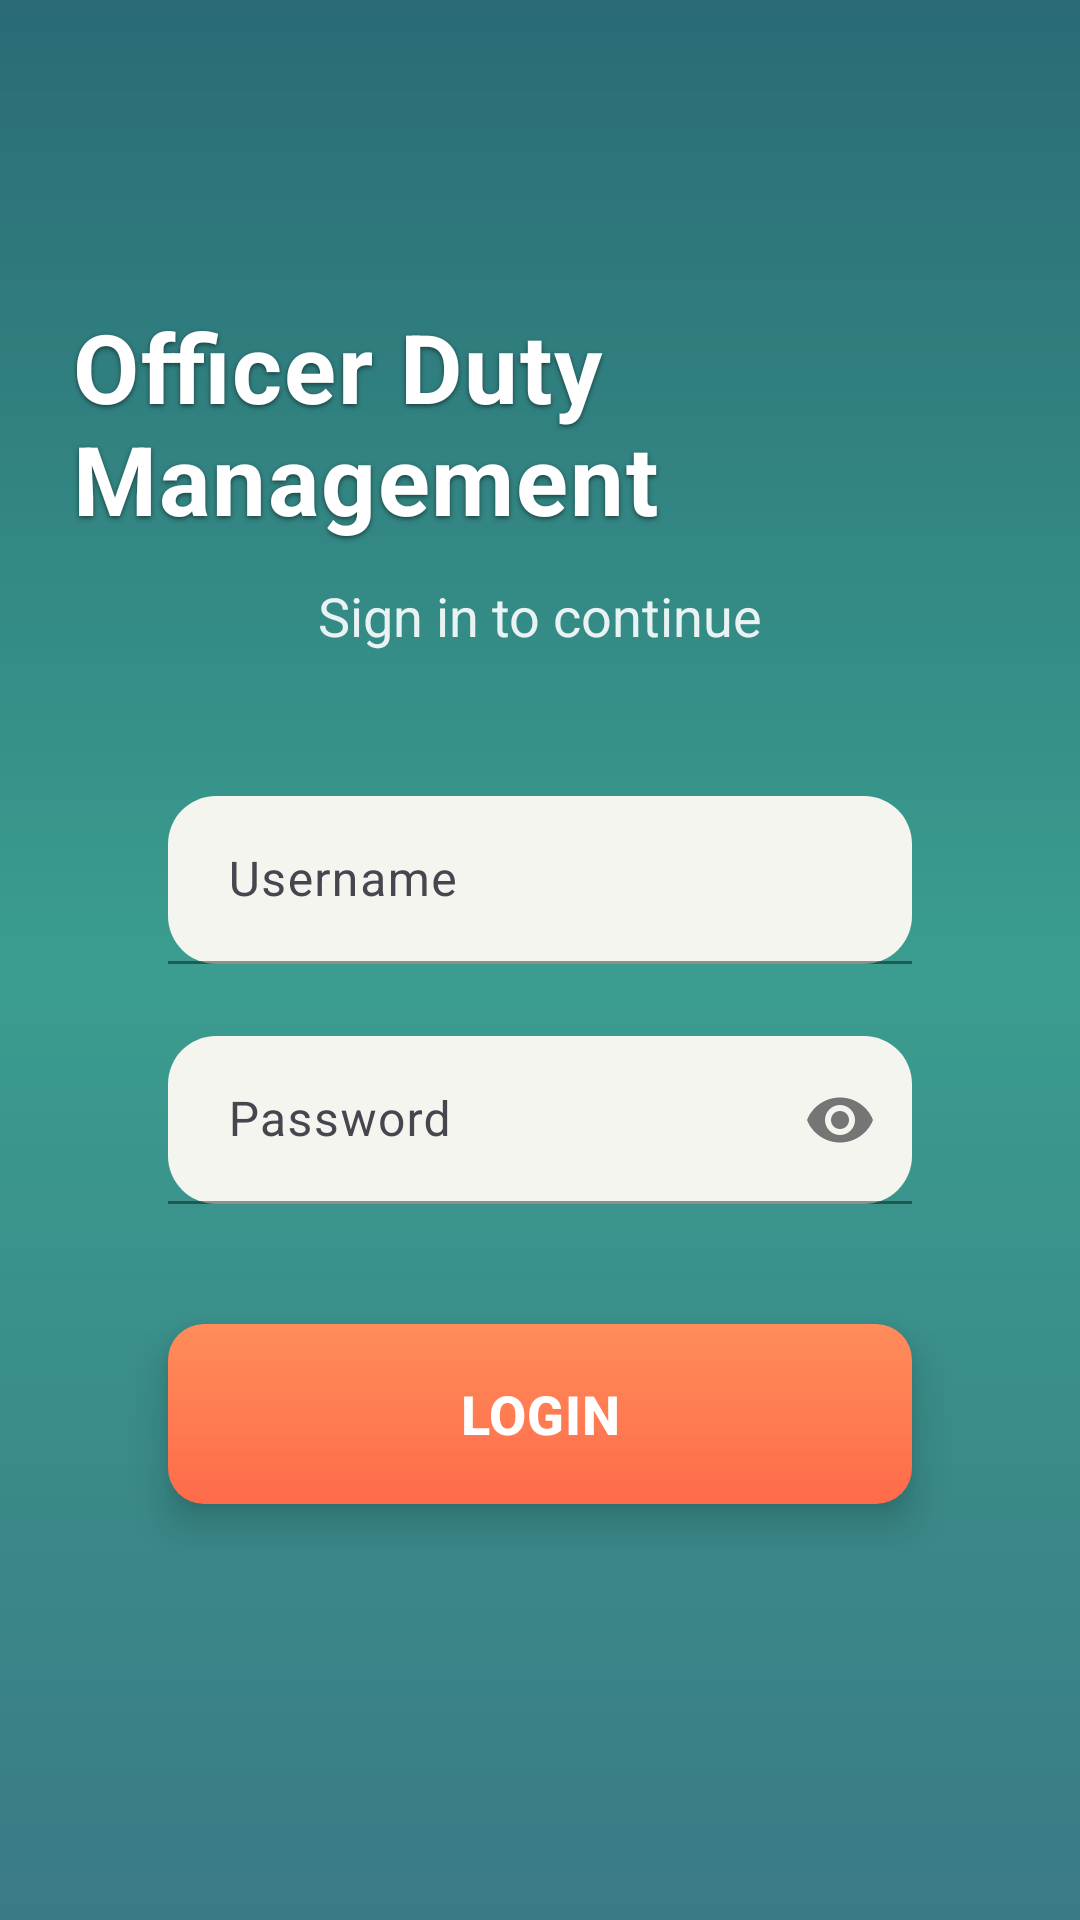

Here is an Android app screen rendered from its layout file. Give the layout XML and the strings, colors and styles it references.
<!-- AndroidManifest.xml: application theme Theme.OfficerDutyManagement -->
<!-- res/layout/activity_login.xml -->
<?xml version="1.0" encoding="utf-8"?>
<FrameLayout xmlns:android="http://schemas.android.com/apk/res/android"
    xmlns:app="http://schemas.android.com/apk/res-auto"
    xmlns:tools="http://schemas.android.com/tools"
    android:layout_width="match_parent"
    android:layout_height="match_parent"
    android:background="@drawable/gradient_background_login"
    tools:context=".LoginActivity">

<androidx.constraintlayout.widget.ConstraintLayout
    android:id="@+id/main"
    android:layout_width="match_parent"
    android:layout_height="match_parent"
    android:padding="24dp">

    
    <TextView
        android:id="@+id/textViewTitle"
        android:layout_width="wrap_content"
        android:layout_height="wrap_content"
        android:text="Officer Duty Management"
        android:textColor="@color/text_on_gradient"
        android:textSize="32sp"
        android:textStyle="bold"
        android:letterSpacing="0.02"
        android:shadowColor="#80000000"
        android:shadowDx="0"
        android:shadowDy="2"
        android:shadowRadius="4"
        app:layout_constraintEnd_toEndOf="parent"
        app:layout_constraintStart_toStartOf="parent"
        app:layout_constraintTop_toTopOf="parent"
        app:layout_constraintBottom_toTopOf="@id/textViewSubtitle"
        app:layout_constraintVertical_chainStyle="packed"
        app:layout_constraintVertical_bias="0.4" />

    
    <TextView
        android:id="@+id/textViewSubtitle"
        android:layout_width="wrap_content"
        android:layout_height="wrap_content"
        android:text="Sign in to continue"
        android:textColor="@color/text_on_gradient"
        android:textSize="18sp"
        android:alpha="0.9"
        android:layout_marginTop="12dp"
        app:layout_constraintEnd_toEndOf="parent"
        app:layout_constraintStart_toStartOf="parent"
        app:layout_constraintTop_toBottomOf="@id/textViewTitle"
        app:layout_constraintBottom_toTopOf="@id/textInputLayoutUsername" />

    
    <com.google.android.material.textfield.TextInputLayout
        android:id="@+id/textInputLayoutUsername"
        android:layout_width="0dp"
        android:layout_height="wrap_content"
        android:layout_marginStart="32dp"
        android:layout_marginEnd="32dp"
        android:layout_marginTop="48dp"
        android:hint="Username"
        app:hintTextColor="@color/text_primary"
        app:boxStrokeColor="@color/text_secondary"
        app:boxBackgroundColor="@color/input_off_white"
        app:boxCornerRadiusTopStart="16dp"
        app:boxCornerRadiusTopEnd="16dp"
        app:boxCornerRadiusBottomStart="16dp"
        app:boxCornerRadiusBottomEnd="16dp"
        app:layout_constraintEnd_toEndOf="parent"
        app:layout_constraintStart_toStartOf="parent"
        app:layout_constraintTop_toBottomOf="@id/textViewSubtitle"
        app:layout_constraintBottom_toTopOf="@id/textViewUsernameError"
        style="@style/Widget.Material3.TextInputLayout.FilledBox">

        <com.google.android.material.textfield.TextInputEditText
            android:id="@+id/editTextUsername"
            android:layout_width="match_parent"
            android:layout_height="wrap_content"
            android:inputType="text"
            android:textColor="@color/text_luxury_primary"
            android:textColorHint="@color/text_primary"
            android:minHeight="56dp"
            android:paddingStart="20dp"
            android:paddingEnd="20dp"
            android:maxLines="1" />

    </com.google.android.material.textfield.TextInputLayout>

    
    <TextView
        android:id="@+id/textViewUsernameError"
        android:layout_width="0dp"
        android:layout_height="wrap_content"
        android:layout_marginStart="32dp"
        android:layout_marginEnd="32dp"
        android:layout_marginTop="4dp"
        android:textColor="@color/error_color"
        android:textSize="12sp"
        android:visibility="gone"
        app:layout_constraintEnd_toEndOf="parent"
        app:layout_constraintStart_toStartOf="parent"
        app:layout_constraintTop_toBottomOf="@id/textInputLayoutUsername"
        app:layout_constraintBottom_toTopOf="@id/textInputLayoutPassword" />

    
    <com.google.android.material.textfield.TextInputLayout
        android:id="@+id/textInputLayoutPassword"
        android:layout_width="0dp"
        android:layout_height="wrap_content"
        android:layout_marginStart="32dp"
        android:layout_marginEnd="32dp"
        android:layout_marginTop="24dp"
        android:hint="Password"
        app:hintTextColor="@color/text_primary"
        app:boxStrokeColor="@color/text_secondary"
        app:boxBackgroundColor="@color/input_off_white"
        app:boxCornerRadiusTopStart="16dp"
        app:boxCornerRadiusTopEnd="16dp"
        app:boxCornerRadiusBottomStart="16dp"
        app:boxCornerRadiusBottomEnd="16dp"
        app:passwordToggleEnabled="true"
        app:passwordToggleTint="@color/text_secondary"
        app:layout_constraintEnd_toEndOf="parent"
        app:layout_constraintStart_toStartOf="parent"
        app:layout_constraintTop_toBottomOf="@id/textViewUsernameError"
        app:layout_constraintBottom_toTopOf="@id/textViewPasswordError"
        style="@style/Widget.Material3.TextInputLayout.FilledBox">

        <com.google.android.material.textfield.TextInputEditText
            android:id="@+id/editTextPassword"
            android:layout_width="match_parent"
            android:layout_height="wrap_content"
            android:inputType="textPassword"
            android:textColor="@color/text_luxury_primary"
            android:textColorHint="@color/text_primary"
            android:minHeight="56dp"
            android:paddingStart="20dp"
            android:paddingEnd="20dp"
            android:maxLines="1" />

    </com.google.android.material.textfield.TextInputLayout>

    
    <TextView
        android:id="@+id/textViewPasswordError"
        android:layout_width="0dp"
        android:layout_height="wrap_content"
        android:layout_marginStart="32dp"
        android:layout_marginEnd="32dp"
        android:layout_marginTop="4dp"
        android:textColor="@color/error_color"
        android:textSize="12sp"
        android:visibility="gone"
        app:layout_constraintEnd_toEndOf="parent"
        app:layout_constraintStart_toStartOf="parent"
        app:layout_constraintTop_toBottomOf="@id/textInputLayoutPassword"
        app:layout_constraintBottom_toTopOf="@id/buttonLogin" />

    
    <androidx.appcompat.widget.AppCompatButton
        android:id="@+id/buttonLogin"
        android:layout_width="0dp"
        android:layout_height="60dp"
        android:layout_marginStart="32dp"
        android:layout_marginEnd="32dp"
        android:layout_marginTop="40dp"
        android:text="Login"
        android:textColor="@color/button_text"
        android:textSize="18sp"
        android:textStyle="bold"
        android:letterSpacing="0.02"
        android:background="@drawable/gradient_button_primary"
        android:backgroundTint="@null"
        android:elevation="8dp"
        android:stateListAnimator="@null"
        app:layout_constraintEnd_toEndOf="parent"
        app:layout_constraintStart_toStartOf="parent"
        app:layout_constraintTop_toBottomOf="@id/textViewPasswordError"
        app:layout_constraintBottom_toBottomOf="parent" />

    
    <ProgressBar
        android:id="@+id/progressBar"
        android:layout_width="wrap_content"
        android:layout_height="wrap_content"
        android:layout_marginTop="32dp"
        android:visibility="gone"
        android:indeterminateTint="@color/text_on_gradient"
        app:layout_constraintEnd_toEndOf="parent"
        app:layout_constraintStart_toStartOf="parent"
        app:layout_constraintTop_toBottomOf="@id/textViewPasswordError" />

</androidx.constraintlayout.widget.ConstraintLayout>

</FrameLayout>
<!-- resources referenced by this layout -->
<resources>
  <color name="button_text">#FFFFFFFF</color>
  <color name="error_color">#FFFF0000</color>
  <color name="input_off_white">#F5F5F0</color>
  <color name="text_luxury_primary">#1A1A1A</color>
  <color name="text_on_gradient">#FFFFFF</color>
  <color name="text_primary">#FF212121</color>
  <color name="text_secondary">#FF757575</color>
  <!-- drawable gradient_background_login (drawable) -->
  <?xml version="1.0" encoding="utf-8"?>
  <shape xmlns:android="http://schemas.android.com/apk/res/android">
      <gradient
          android:type="linear"
          android:angle="270"
          android:startColor="@color/gradient_deep_teal"
          android:centerColor="@color/gradient_emerald"
          android:endColor="@color/gradient_teal_mid" />
  </shape>
  <!-- drawable gradient_button_primary (drawable) -->
  <?xml version="1.0" encoding="utf-8"?>
  <shape xmlns:android="http://schemas.android.com/apk/res/android"
      android:shape="rectangle">
      <gradient
          android:type="linear"
          android:angle="90"
          android:startColor="@color/button_red"
          android:endColor="@color/button_orange" />
      <corners android:radius="12dp" />
  </shape>
  <style name="Theme.OfficerDutyManagement" parent="Base.Theme.OfficerDutyManagement" />
  <color name="gradient_deep_teal">#2A6B75</color>
  <color name="gradient_emerald">#3A9D8F</color>
  <color name="gradient_teal_mid">#3A7A85</color>
  <color name="button_red">#FF6B4A</color>
  <color name="button_orange">#FF8C5A</color>
  <style name="Base.Theme.OfficerDutyManagement" parent="Theme.Material3.DayNight.NoActionBar">
          
          <item name="colorPrimary">@color/gradient_deep_teal</item>
          <item name="colorPrimaryVariant">@color/gradient_emerald</item>
          <item name="colorOnPrimary">@color/white</item>
          <item name="colorSecondary">@color/accent_gold</item>
          <item name="colorOnSecondary">@color/white</item>
          <item name="android:textColorPrimary">@color/text_luxury_primary</item>
          <item name="android:textColorSecondary">@color/text_luxury_secondary</item>
      </style>
  <color name="white">#FFFFFFFF</color>
  <color name="accent_gold">#D4AF37</color>
  <color name="text_luxury_secondary">#6B7280</color>
</resources>
